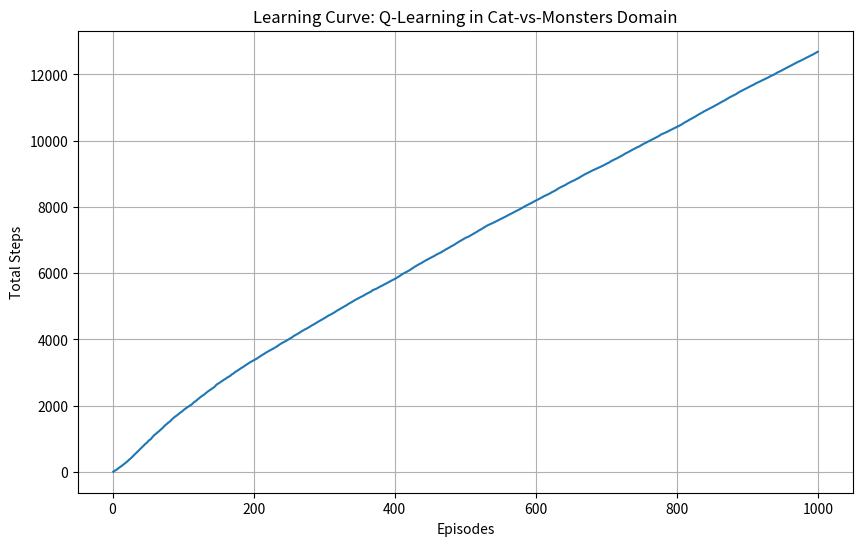
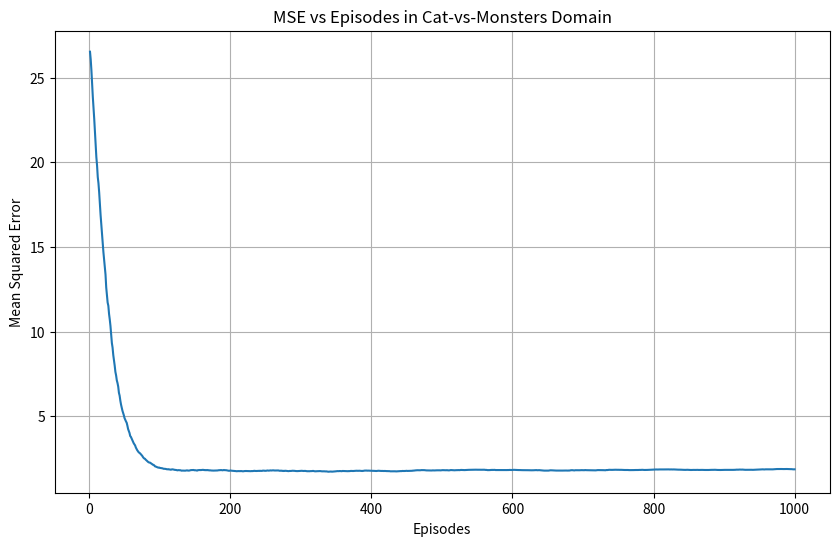

The matplotlib source for these figures, in order:
import numpy as np
import matplotlib.pyplot as plt

# Define environment parameters
grid_size = 5
forbidden_furniture = [(2, 1), (2, 2), (2, 3), (3, 2)]
monsters = [(0, 3), (4, 1)]
food_state = (4, 4)
gamma = 0.925
reward_food = 10
reward_monster = -8
reward_step = -0.05

actions = ['AU', 'AD', 'AL', 'AR']
action_effects = {
    'AU': (-1, 0),
    'AD': (1, 0),
    'AL': (0, -1),
    'AR': (0, 1),
}

true_optimal_v = np.array([
    [2.6638, 2.9969, 2.8117, 3.6671, 4.8497],
    [2.9713, 3.5101, 4.0819, 4.8497, 7.1648],
    [2.5936, 0.0000, 0.0000, 0.0000, 8.4687],
    [2.0993, 1.0850, 0.0000, 8.6097, 9.5269],
    [1.0850, 4.9466, 8.4687, 9.5269, 0.0000]
])

alpha_initial = 0.5
epsilon = 0.2
num_episodes = 1000
max_steps_per_episode = 50


def initialize_q_function():
    q = np.full((grid_size, grid_size, len(actions)), 10.0)
    for r, c in forbidden_furniture + monsters + [food_state]:
        q[r, c, :] = 0.0
    return q


def epsilon_greedy_policy(q, state, epsilon):
    if np.random.rand() < epsilon:
        return np.random.choice(len(actions))
    else:
        return np.argmax(q[state])


def environment_step(state, action):
    r, c = state
    dr, dc = action_effects[actions[action]]
    prob = np.random.rand()

    if prob <= 0.7:
        next_state = (r + dr, c + dc)
    elif prob <= 0.82:
        next_state = (r - dc, c + dr)
    elif prob <= 0.94:
        next_state = (r + dc, c - dr)
    else:
        next_state = (r, c)

    nr, nc = next_state
    if not (0 <= nr < grid_size and 0 <= nc < grid_size) or (nr, nc) in forbidden_furniture:
        next_state = state

    if next_state == food_state:
        reward = reward_food
        terminal = True
    elif next_state in monsters:
        reward = reward_monster
        terminal = True
    else:
        reward = reward_step
        terminal = False

    return next_state, reward, terminal


def q_learning():
    q = initialize_q_function()
    alpha = alpha_initial
    episodes_completed = []
    steps_per_episode = []
    total_steps = 0

    for episode in range(num_episodes):
        state = (np.random.randint(grid_size), np.random.randint(grid_size))
        while state in forbidden_furniture + monsters + [food_state]:
            state = (np.random.randint(grid_size), np.random.randint(grid_size))

        for step in range(max_steps_per_episode):
            total_steps += 1
            action = epsilon_greedy_policy(q, state, epsilon)
            next_state, reward, terminal = environment_step(state, action)
            best_next_action = np.argmax(q[next_state])
            q[state][action] += alpha * (reward + gamma * q[next_state][best_next_action] - q[state][action])
            state = next_state
            if terminal:
                break

        episodes_completed.append(episode + 1)
        steps_per_episode.append(total_steps)
        alpha = alpha_initial / (1 + 0.01 * episode)

    return q, steps_per_episode, episodes_completed


def compute_greedy_policy(q):
    policy = []
    for r in range(grid_size):
        row = []
        for c in range(grid_size):
            if (r, c) in forbidden_furniture:
                row.append('X')
            elif (r, c) == food_state:
                row.append('G')
            else:
                row.append(actions[np.argmax(q[r, c])])
        policy.append(row)
    return np.array(policy)


def compute_value_function(q, policy):
    v = np.zeros((grid_size, grid_size))
    for r in range(grid_size):
        for c in range(grid_size):
            v[r, c] = np.sum(policy[r, c] * q[r, c])
    return v


def compute_mse(v1, v2):
    return np.mean((v1 - v2) ** 2)


def q_learning_with_mse():
    q = initialize_q_function()
    alpha = alpha_initial
    mse_per_episode = []

    for episode in range(num_episodes):
        policy = np.zeros_like(q, dtype=float)
        for r in range(grid_size):
            for c in range(grid_size):
                if (r, c) in forbidden_furniture + [food_state]:
                    continue
                max_actions = np.flatnonzero(q[r, c] == np.max(q[r, c]))
                for a in range(len(actions)):
                    if a in max_actions:
                        policy[r, c, a] = (1 - epsilon) / len(max_actions) + epsilon / len(actions)
                    else:
                        policy[r, c, a] = epsilon / len(actions)

        v = compute_value_function(q, policy)
        mse = compute_mse(v, true_optimal_v)
        mse_per_episode.append(mse)

        state = (np.random.randint(grid_size), np.random.randint(grid_size))
        while state in forbidden_furniture + monsters + [food_state]:
            state = (np.random.randint(grid_size), np.random.randint(grid_size))

        for step in range(max_steps_per_episode):
            action = epsilon_greedy_policy(q, state, epsilon)
            next_state, reward, terminal = environment_step(state, action)
            best_next_action = np.argmax(q[next_state])
            q[state][action] += alpha * (reward + gamma * q[next_state][best_next_action] - q[state][action])
            state = next_state
            if terminal:
                break

        alpha = alpha_initial / (1 + 0.01 * episode)

    return q, mse_per_episode


# Learning Curve
runs = 20
all_steps = []
for _ in range(runs):
    _, steps, _ = q_learning()
    all_steps.append(steps)

average_steps = np.mean(all_steps, axis=0)
plt.figure(figsize=(10, 6))
plt.plot(range(1, num_episodes + 1), average_steps)
plt.xlabel('Episodes')
plt.ylabel('Total Steps')
plt.title('Learning Curve: Q-Learning in Cat-vs-Monsters Domain')
plt.grid()
plt.show()

# MSE Graph
all_mse = []
for _ in range(runs):
    _, mse_curve = q_learning_with_mse()
    all_mse.append(mse_curve)

average_mse = np.mean(all_mse, axis=0)
plt.figure(figsize=(10, 6))
plt.plot(range(1, num_episodes + 1), average_mse)
plt.xlabel('Episodes')
plt.ylabel('Mean Squared Error')
plt.title('MSE vs Episodes in Cat-vs-Monsters Domain')
plt.grid()
plt.show()

# Greedy Policy
final_q, _, _ = q_learning()
greedy_policy = compute_greedy_policy(final_q)
print("Greedy Policy:")
print(greedy_policy)
